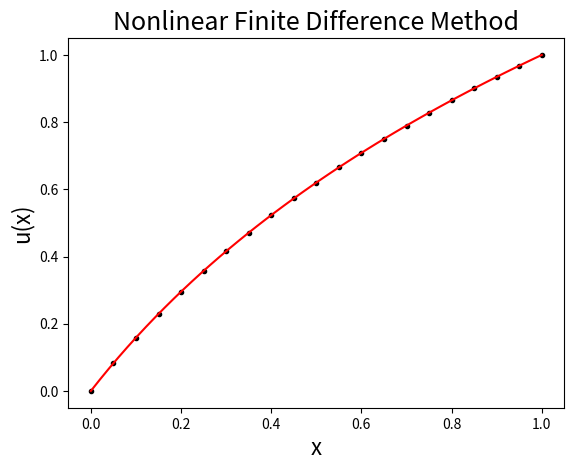

Write Python code to recreate this figure.
"""
Created on Fri Nov 13 12:36:41 2020

[redacted]
"""

import numpy as np
import matplotlib.pyplot as mpl
import scipy.linalg as la
import scipy.sparse as sp

# u" = f(x, u, u')
# Define f, ∂f/∂u, ∂f/∂u' and the exact solution
def f(x, u, du):
    return -du**2

def fu(x, u, du):
    return 0

def fdu(x, u, du):
    return -2*du

def uex(x):
    return np.log((np.exp(1)-1)*x + 1)

# Set the boundary conditions
x0, alph = 0, 0
xn, beta = 1, 1

# Set the grid points
n  = 20
h  = (xn - x0) / n

# Create a list containing x0, x1, ..., xn, and calculate u(xi)
x  = [x0 + i*h for i in range(n+1)]
ux = [uex(val) for val in x]

# Initial approximation
m  = (beta - alph) / (xn - x0)
w  = [alph + m*(x[i] - x0) for i in range(n+1)]
wl = [w]

# Set the tolerance and the max. no. of iterations
k, lim, tol = 0, 20, 1e-8
while k < lim:
    # Create lists for the coefficients, and the matrix F
    j1, j2, j3, F = [], [], [], []
    for i in range(1, n):
        d = (wl[k][i+1] - wl[k][i-1]) / (2*h)
        j1.append(-fdu(x[i], wl[k][i], d)*h /2 - 1)
        j2.append( fu (x[i], wl[k][i], d)*h**2 + 2)
        j3.append( fdu(x[i], wl[k][i], d)*h /2 - 1)
        F .append( wl[k][i-1]-2*wl[k][i]+wl[k][i+1]-f(x[i], wl[k][i], d)*h**2)

    # Construct the tridiagonal matrix J
    j1 = j1[ 1:]
    j3 = j3[:-1]
    dg = [j1, j2, j3]
    J  = sp.diags(dg, [-1, 0, 1]).toarray()

    # Solve the matrix equation Jv = F for v
    v  = list(la.solve(J, F))

    # Next approximation
    wp = [alph] + [wl[k][i+1] + v[i] for i in range(len(v))] + [beta]
    wl.append(wp)

    # Check the tolerance condition
    if all(abs(wl[k+1][i] - wl[k][i]) < tol for i in range(len(wl[k]))):
        print(f'Number of iterations: {k+1}\n')
        break

    elif k+1 == lim:
        print(f'Maximum number of iterations ({lim}) reached\n')
        break

    k += 1

# Print the results
u = wl[-1]
print('{:13}{:11}{}\n{}'.format('  xi', 'ui', 'Error', '-'*30))
for i in range(n+1):
    print('{:.4f}{:12.6f}{:12.6f}'.format(x[i], u[i], u[i]-ux[i]))

# Plot the graph
xl = np.linspace(x0, xn, 50)
mpl.title ('Nonlinear Finite Difference Method', fontsize=18)
mpl.xlabel('x'   , fontsize=16)
mpl.ylabel('u(x)', fontsize=16)
mpl.plot(x , u      , 'k.')
mpl.plot(xl, uex(xl), 'r-')

mpl.savefig('CA2_Q5_Graph')
mpl.show()
